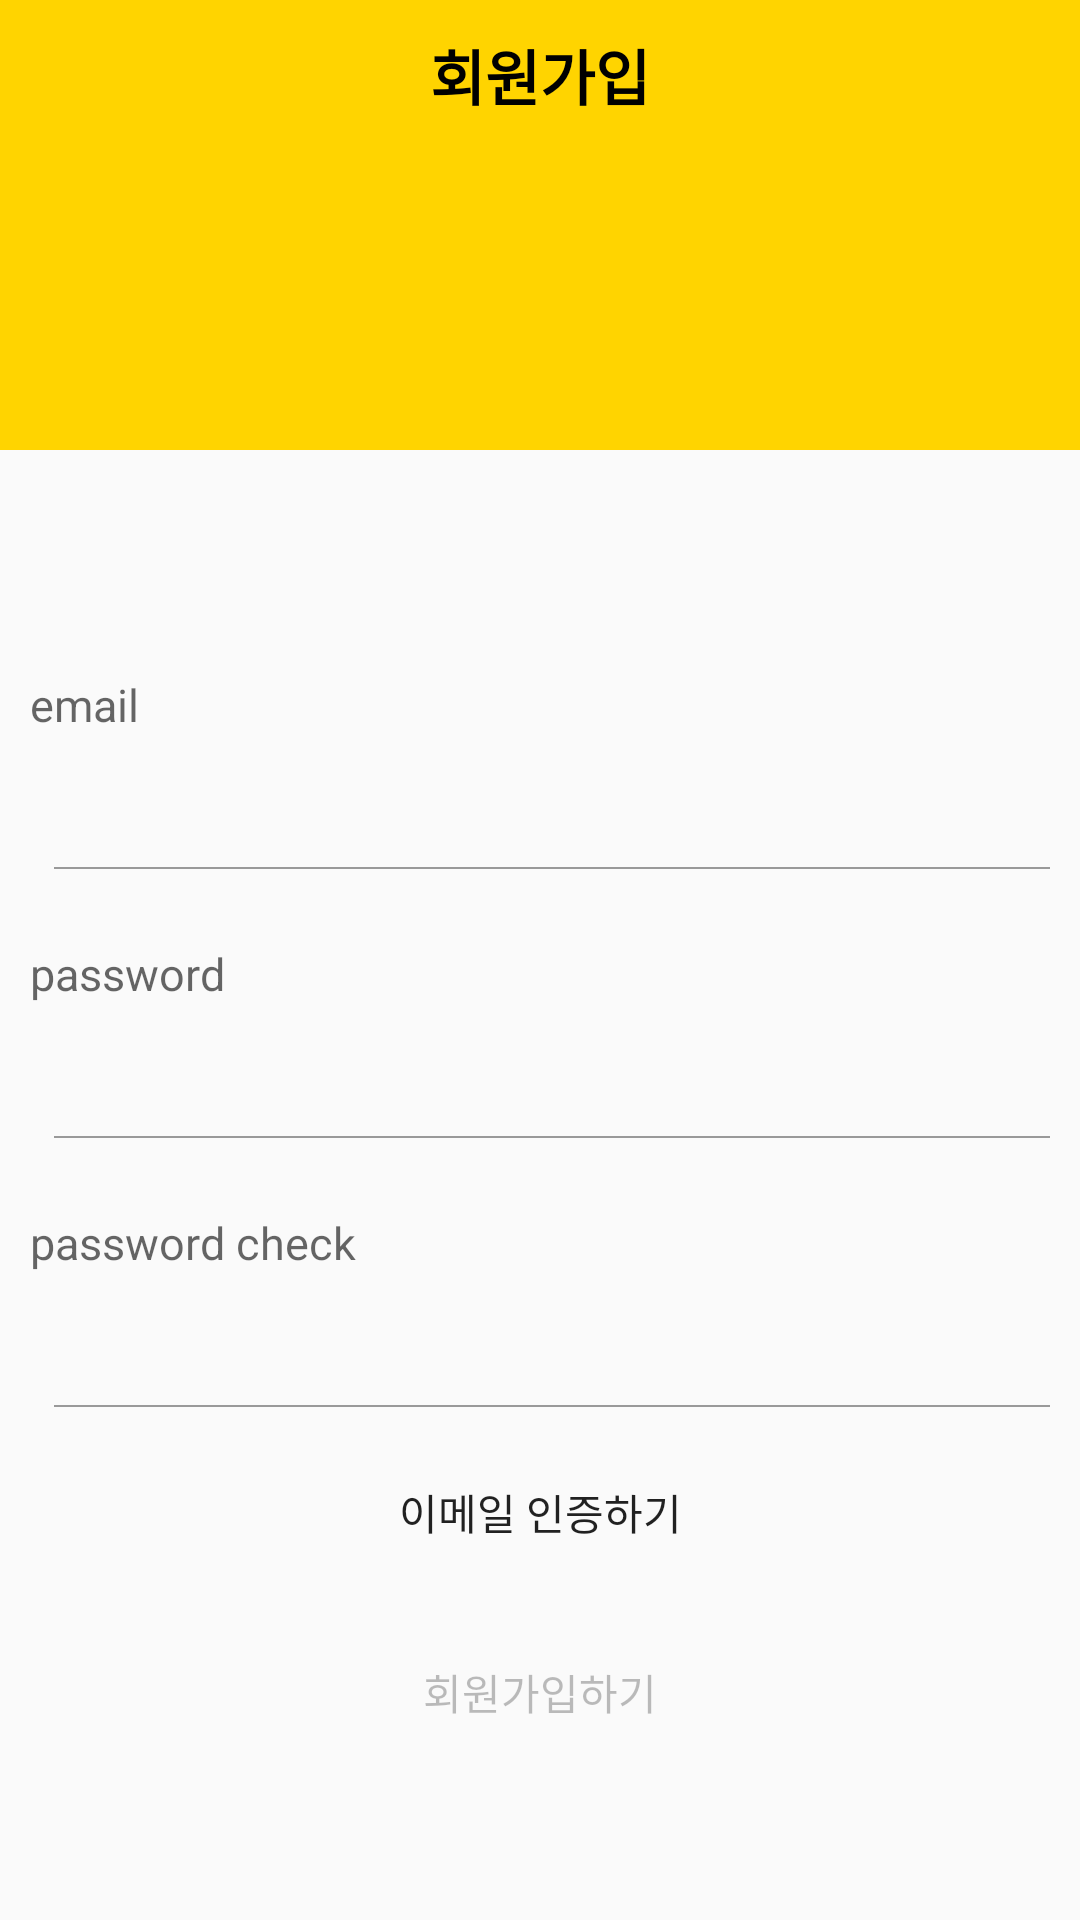

This screen was rendered from an Android layout file. Write that file and the resources it references.
<!-- AndroidManifest.xml: application theme Theme.GiveBack -->
<!-- res/layout/activity_join.xml -->
<?xml version="1.0" encoding="utf-8"?>
<layout>
    <LinearLayout
        xmlns:android="http://schemas.android.com/apk/res/android"
        xmlns:app="http://schemas.android.com/apk/res-auto"
        xmlns:tools="http://schemas.android.com/tools"
        android:layout_width="match_parent"
        android:layout_height="match_parent"
        tools:context=".auth.JoinActivity"
        android:orientation="vertical">

        <LinearLayout
            android:layout_width="match_parent"
            android:layout_height="150dp"
            android:background="@color/mainColor">

            <TextView
                android:text="회원가입"
                android:gravity="center"
                android:textStyle="bold"
                android:textColor="#000000"
                android:textSize="20sp"
                android:layout_width="match_parent"
                android:layout_height="50dp"/>
        </LinearLayout>

        <LinearLayout
            android:layout_width="match_parent"
            android:layout_height="wrap_content"
            android:layout_marginTop="50dp"
            android:orientation="vertical">

            <EditText
                android:id="@+id/emailArea"
                android:layout_width="match_parent"
                android:layout_height="50dp"
                android:hint="email"
                style="@style/AuthEditText"/>
            <TextView
                android:id="@+id/emailokText"
                android:layout_width="match_parent"
                android:layout_height="wrap_content"
                android:textSize="14sp"
                android:textColor="#FF0000"
                android:paddingLeft="20dp" />

            <LinearLayout
                android:background="#999999"
                android:layout_width="match_parent"
                android:layout_height="0.5dp"
                android:layout_marginLeft="18dp"
                android:layout_marginRight="10dp"/>

            <EditText
                android:id="@+id/passwordArea1"
                android:layout_width="match_parent"
                android:layout_height="50dp"
                android:inputType="textPassword"
                android:hint="password"
                style="@style/AuthEditText"/>

            <TextView
                android:id="@+id/pwokText"
                android:layout_width="match_parent"
                android:layout_height="wrap_content"
                android:textSize="14sp"
                android:textColor="#FF0000"
                android:paddingLeft="20dp" />

            <LinearLayout
                android:background="#999999"
                android:layout_width="match_parent"
                android:layout_height="0.5dp"
                android:layout_marginLeft="18dp"
                android:layout_marginRight="10dp"/>


            <EditText
                android:id="@+id/passwordArea2"
                android:layout_width="match_parent"
                android:layout_height="50dp"
                android:inputType="textPassword"
                android:hint="password check"
                style="@style/AuthEditText"/>
            <TextView
                android:id="@+id/pwcheckokText"
                android:layout_width="match_parent"
                android:layout_height="wrap_content"
                android:textSize="14sp"
                android:textColor="#FF0000"
                android:paddingLeft="20dp" />
            <LinearLayout
                android:background="#999999"
                android:layout_width="match_parent"
                android:layout_height="0.5dp"
                android:layout_marginLeft="18dp"
                android:layout_marginRight="10dp"/>

            
            <Button
                android:id="@+id/verifyEmailBtn"
                android:text="이메일 인증하기"
                android:layout_marginTop="10dp"
                android:layout_marginLeft="20dp"
                android:layout_marginRight="20dp"
                android:background="@drawable/background_radius"
                android:layout_width="match_parent"
                android:layout_height="50dp"/>

            
            <Button
                android:id="@+id/joinBtn"
                android:text="회원가입하기"
                android:enabled="false"
                android:layout_marginTop="10dp"
                android:layout_marginLeft="20dp"
                android:layout_marginRight="20dp"
                android:background="@drawable/background_radius_yellow"
                android:layout_width="match_parent"
                android:layout_height="50dp"/>
        </LinearLayout>
    </LinearLayout>
</layout>
<!-- resources referenced by this layout -->
<resources>
  <color name="mainColor">#ffd400</color>
  <style name="AuthEditText" parent="android:Widget.EditText">
          <item name="android:background">@android:color/transparent</item>
          <item name="android:textSize">15sp</item>
          <item name="android:layout_margin">10dp</item>
      </style>
  <style name="Theme.GiveBack" parent="Theme.AppCompat.Light">
          
          <item name="android:windowIsTranslucent">true</item>
          <item name="windowNoTitle">true</item>
          <item name="colorPrimary">@color/purple_500</item>
          <item name="colorPrimaryVariant">@color/mainColor</item>
          <item name="colorOnPrimary">@color/white</item>
          
          <item name="colorSecondary">@color/teal_200</item>
          <item name="colorSecondaryVariant">@color/teal_700</item>
          <item name="colorOnSecondary">@color/black</item>
          
          <item name="android:statusBarColor">?attr/colorPrimaryVariant</item>
  
          
          <item name="toolbarStyle">@style/CustomToolBar</item>
  
      </style>
  <color name="purple_500">#FF6200EE</color>
  <color name="white">#FFFFFFFF</color>
  <color name="teal_200">#FF03DAC5</color>
  <color name="teal_700">#FF018786</color>
  <color name="black">#FF000000</color>
  <style name="CustomToolBar" parent="@style/Widget.AppCompat.Toolbar">
          <item name="titleTextColor">@color/white</item>
      </style>
</resources>
